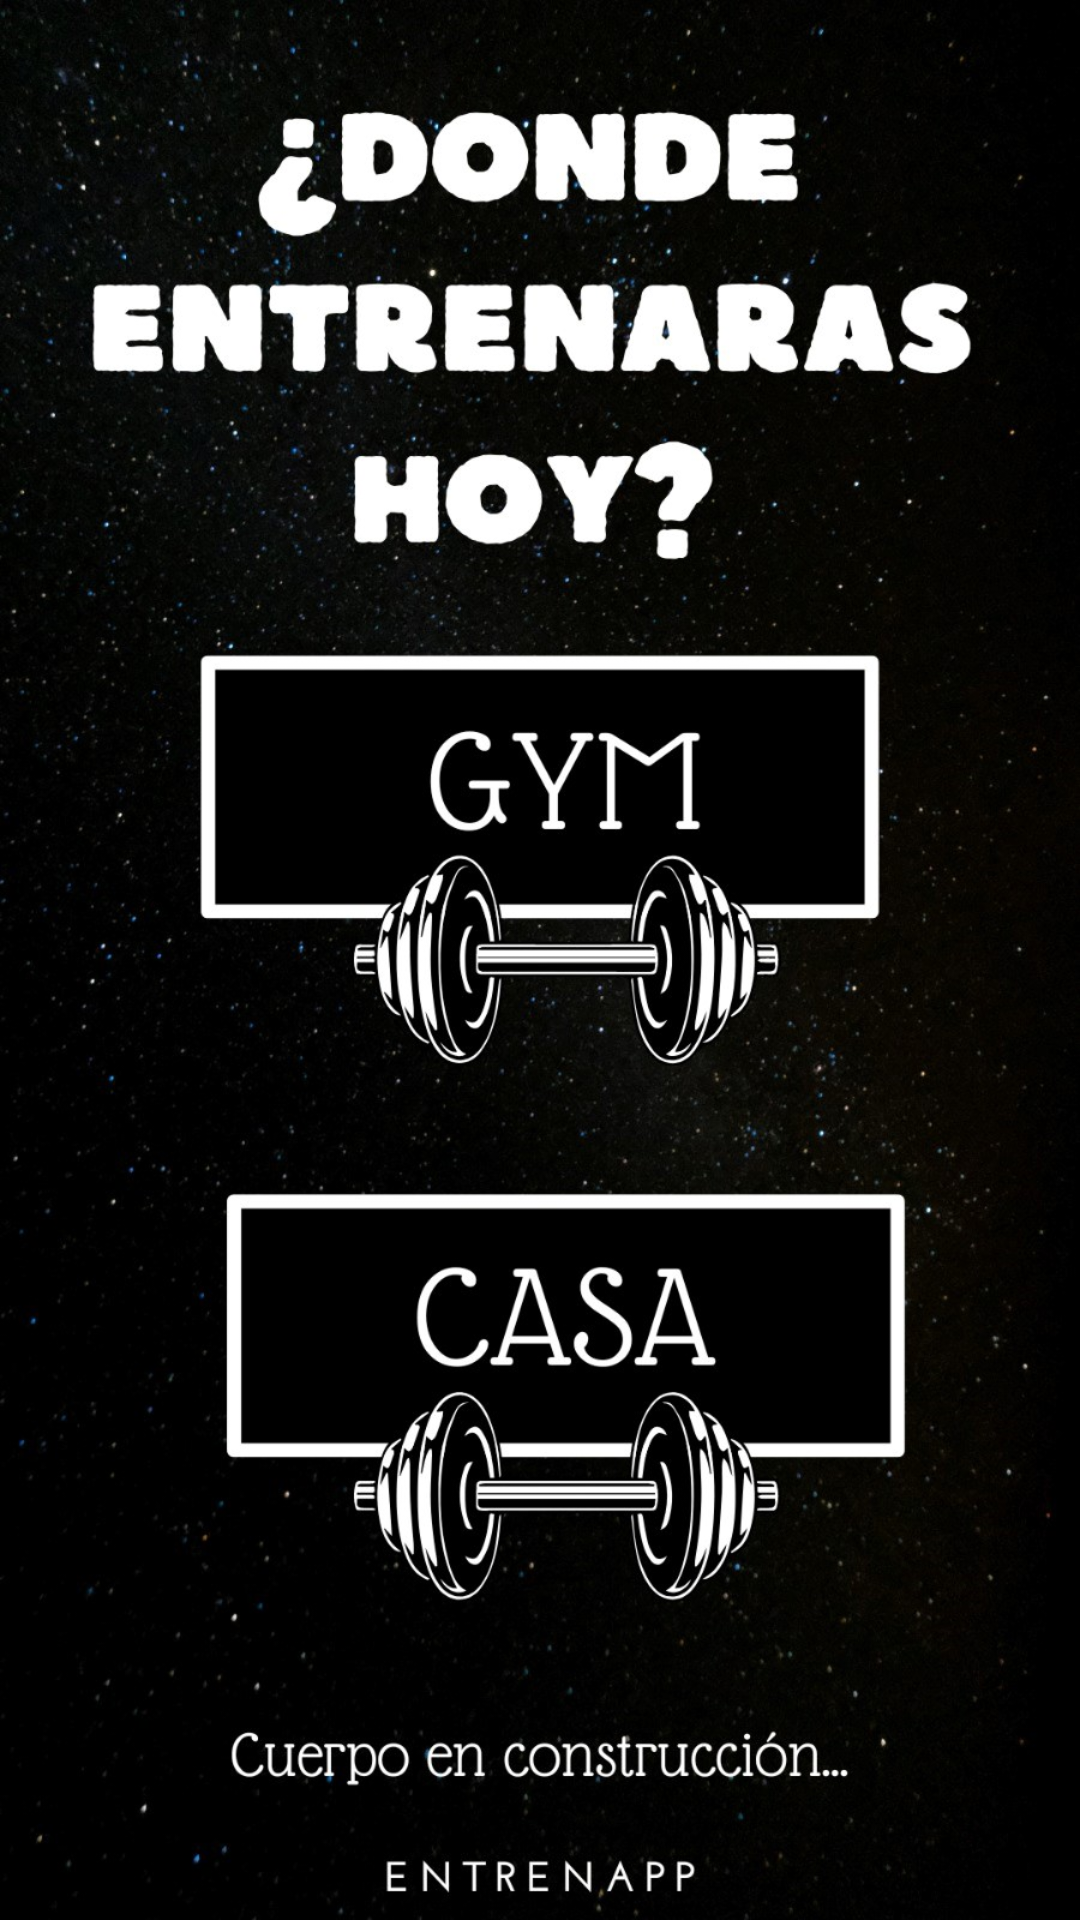

Android layout source for this screen:
<!-- AndroidManifest.xml: activity theme android:Theme.DeviceDefault.NoActionBar.Fullscreen -->
<!-- res/layout/activity_menu_principal.xml -->
<?xml version="1.0" encoding="utf-8"?>
<FrameLayout
    xmlns:android="http://schemas.android.com/apk/res/android"
    xmlns:tools="http://schemas.android.com/tools"
    android:layout_width="match_parent"
    android:layout_height="match_parent"
    android:background="@drawable/menu"
    android:orientation="vertical"
    tools:context=".MenuPrincipalActivity">


    <RelativeLayout
        android:layout_width="match_parent"
        android:layout_height="match_parent">


        <Button
            android:id="@+id/btngym"
            android:layout_width="249dp"
            android:layout_height="88dp"
            android:layout_alignParentEnd="true"
            android:layout_alignParentBottom="true"
            android:layout_marginStart="16dp"
            android:layout_marginTop="16dp"
            android:layout_marginEnd="80dp"
            android:layout_marginBottom="388dp"
            android:background="@android:color/transparent"
            android:contentDescription="@string/boton_gym"
            android:visibility="visible" />

        <Button
            android:id="@+id/btncasa"
            android:layout_width="249dp"
            android:layout_height="88dp"
            android:layout_alignParentEnd="true"
            android:layout_alignParentBottom="true"
            android:layout_marginStart="16dp"
            android:layout_marginEnd="73dp"
            android:layout_marginBottom="180dp"
            android:background="@android:color/transparent"
            android:contentDescription="@string/boton_casa"
            android:visibility="visible"/>


    </RelativeLayout>

</FrameLayout>
<!-- resources referenced by this layout -->
<resources>
  <!-- drawable menu: jpg bitmap (drawable, 256100 bytes) -->
  <string name="boton_casa">boton_Casa</string>
  <string name="boton_gym">boton_Gym</string>
</resources>
